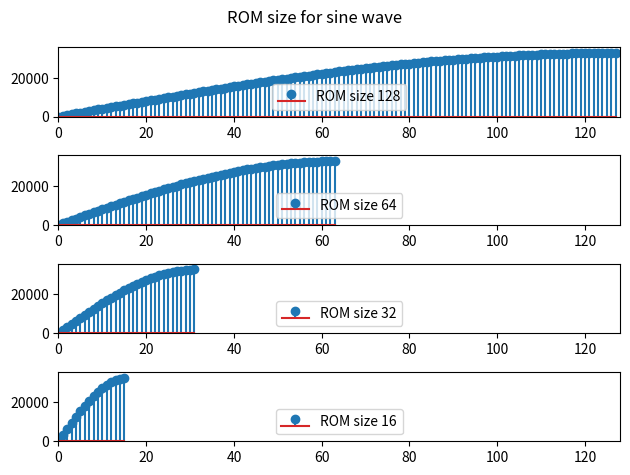

Source code (Python):
import csv
import numpy as np
import matplotlib.pyplot as plt

# Prepare serial read parameters
array_length = 128
bytes_per_number = 2
num_channels = 1
transmit_length = array_length * bytes_per_number * num_channels

# prepare data container and empty plot
plot_length = array_length
fig, ax = plt.subplots(nrows=4, ncols=1)

# For comparison
I_data = np.zeros(array_length)

# print(I_data)
for i in range(array_length):
    I_data[i] = int(np.sin(2 * np.pi * i / array_length /4) * 32767)


for j in range(4):
    ax[j].clear()
    # ax[j].stem(range(0,plot_length,2**j),I_data[range(0,plot_length,2**j)], label='ROM size '+str(int(array_length/2**j)),markerfmt='o')
    ax[j].stem(range(0, int(plot_length/2 ** j)), I_data[range(0, plot_length, 2 ** j)],
               label='ROM size ' + str(int(array_length / 2 ** j)), markerfmt='o')
    ax[j].set_xlim(0, int(plot_length))
    ax[j].set_ylim(-10, 35767)
    ax[j].legend(loc='lower center')

fig.suptitle('ROM size for sine wave')
fig.tight_layout()
plt.show()

# print(I_received_matrix)
# print(Q_received_matrix)
print(">>Done")
